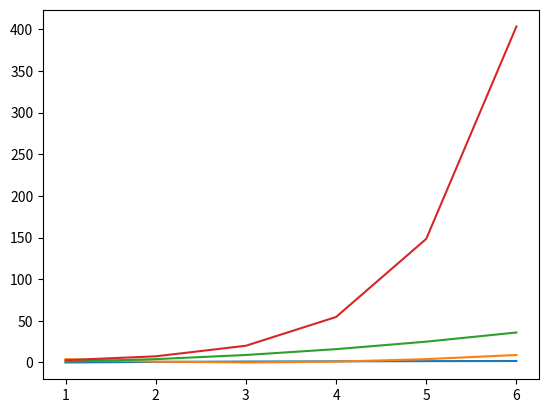

Here is the Python script that generated this plot:
#A266 Big O Display
import math
from matplotlib.pyplot import plot,show
xlog = [1,2,3,4,5,6]
ylog = [math.log(1),math.log(2),math.log(3),math.log(4),math.log(5),math.log(6)]
xquad = [1,2,3,4,5,6]
yquad = [(xquad[0]-3)**2,(xquad[1]-3)**2,(xquad[2]-3)**2,(xquad[3]-3)**2,(xquad[4]-3)**2,(xquad[5]-3)**2]
xexpo = [1,2,3,4,5,6]
yexpo = [xexpo[0]**2,xexpo[1]**2,xexpo[2]**2,xexpo[3]**2,xexpo[4]**2,xexpo[5]**2]
xgrow = [1,2,3,4,5,6]
ygrow = [math.exp(xgrow[0]),math.exp(xgrow[1]),math.exp(xgrow[2]),math.exp(xgrow[3]),math.exp(xgrow[4]),math.exp(xgrow[5])]
plot(xlog,ylog,xquad,yquad,xexpo,yexpo,xgrow,ygrow)
show()